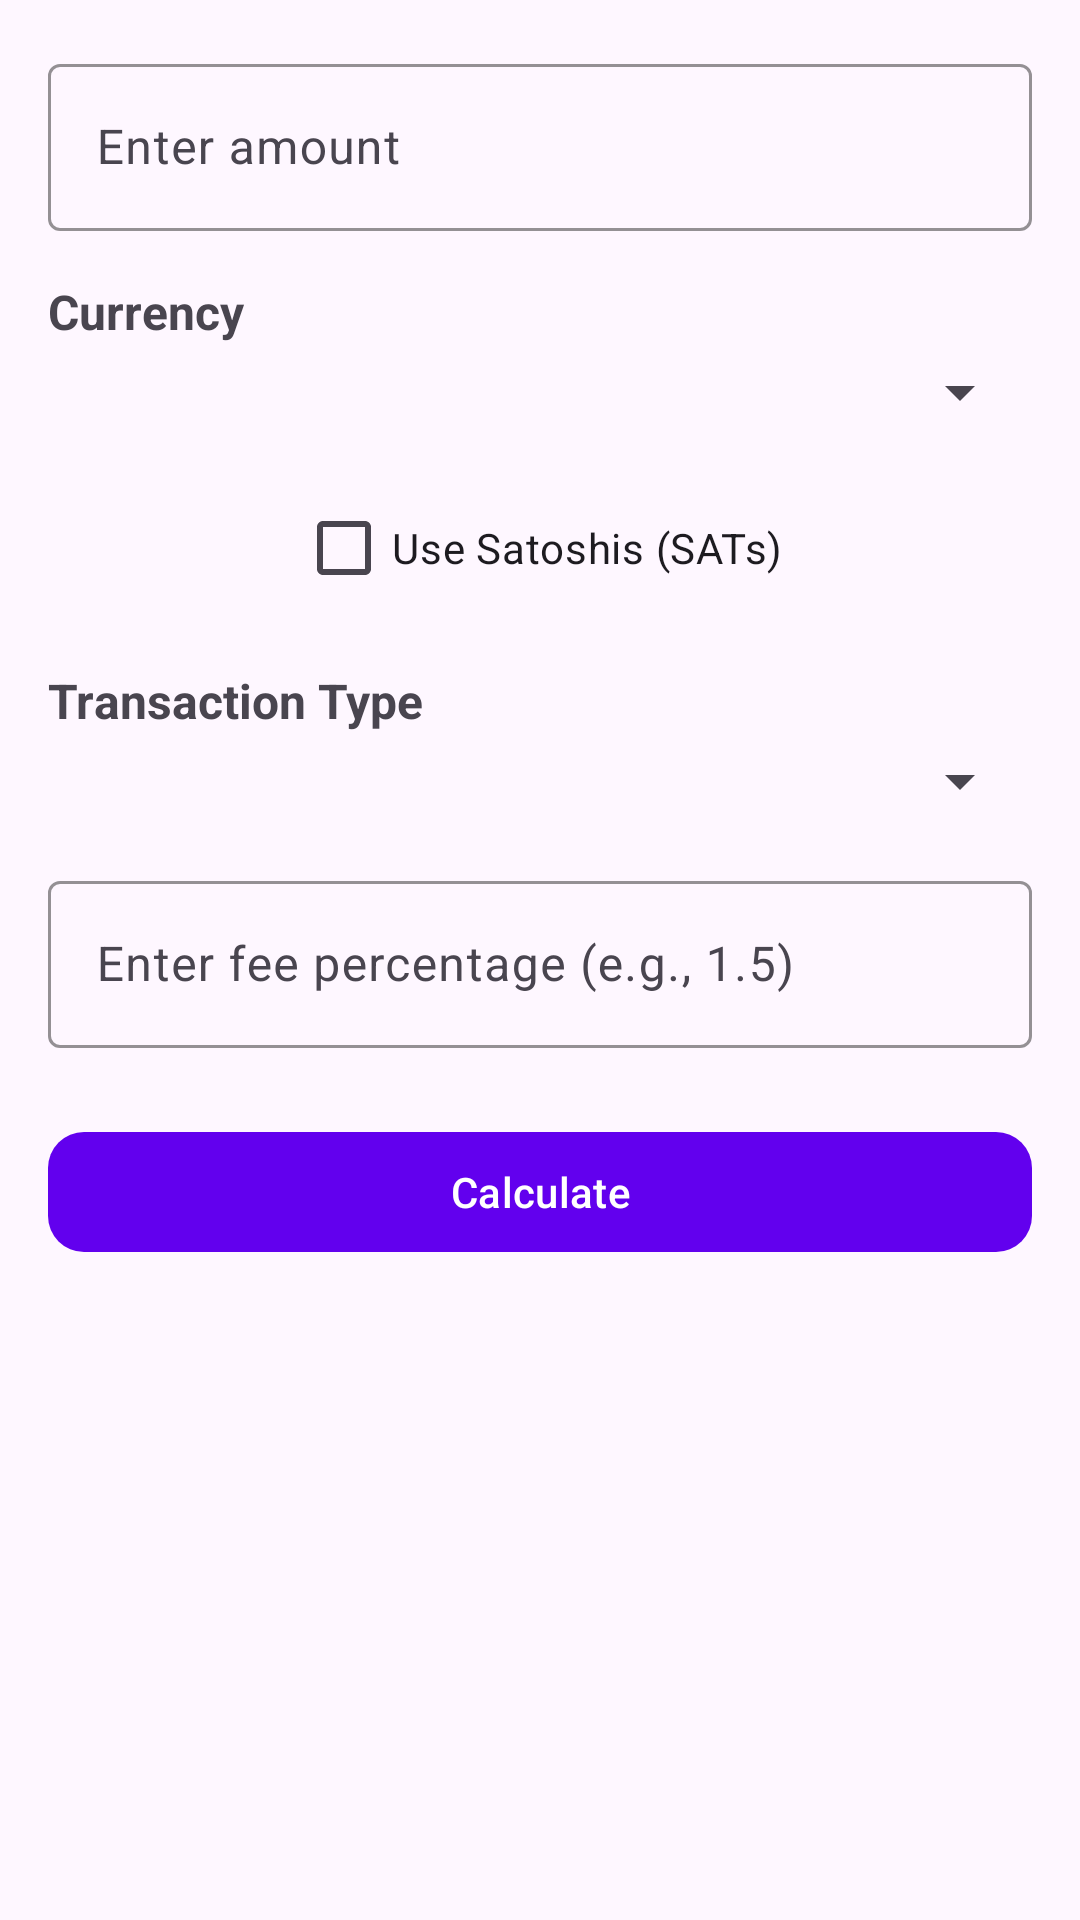

The Android layout XML behind this screen, and the referenced resources:
<!-- AndroidManifest.xml: application theme Theme.BitcoinPriceApp -->
<!-- res/layout/activity_calculator.xml -->
<?xml version="1.0" encoding="utf-8"?>
<ScrollView xmlns:android="http://schemas.android.com/apk/res/android"
    xmlns:app="http://schemas.android.com/apk/res-auto"
    android:layout_width="match_parent"
    android:layout_height="match_parent"
    android:padding="16dp"
    android:background="?android:attr/windowBackground">

    <LinearLayout
        android:layout_width="match_parent"
        android:layout_height="wrap_content"
        android:orientation="vertical"
        android:gravity="center_horizontal"
        android:paddingBottom="24dp">

        
        <com.google.android.material.textfield.TextInputLayout
            android:layout_width="match_parent"
            android:layout_height="wrap_content"
            android:layout_marginBottom="16dp"
            app:boxStrokeColor="@color/design_default_color_primary">

            <com.google.android.material.textfield.TextInputEditText
                android:id="@+id/amountEditText"
                android:layout_width="match_parent"
                android:layout_height="wrap_content"
                android:hint="@string/amount_hint"
                android:inputType="numberDecimal" />
        </com.google.android.material.textfield.TextInputLayout>

        
        <TextView
            android:layout_width="match_parent"
            android:layout_height="wrap_content"
            android:text="@string/currency_label"
            android:textSize="16sp"
            android:textStyle="bold"
            android:layout_marginBottom="4dp" />

        <Spinner
            android:id="@+id/currencySpinner"
            android:layout_width="match_parent"
            android:layout_height="wrap_content"
            android:layout_marginBottom="16dp" />

        
        <CheckBox
            android:id="@+id/useSatsCheckBox"
            android:layout_width="wrap_content"
            android:layout_height="wrap_content"
            android:text="@string/use_sats_label"
            android:layout_marginBottom="16dp" />

        
        <TextView
            android:layout_width="match_parent"
            android:layout_height="wrap_content"
            android:text="@string/transaction_type_label"
            android:textSize="16sp"
            android:textStyle="bold"
            android:layout_marginBottom="4dp" />

        <Spinner
            android:id="@+id/transactionTypeSpinner"
            android:layout_width="match_parent"
            android:layout_height="wrap_content"
            android:layout_marginBottom="16dp" />

        
        <com.google.android.material.textfield.TextInputLayout
            android:layout_width="match_parent"
            android:layout_height="wrap_content"
            android:hint="@string/dealer_fee_hint"
            app:boxStrokeColor="@color/design_default_color_primary"
            android:layout_marginBottom="24dp">

            <com.google.android.material.textfield.TextInputEditText
                android:id="@+id/dealerFeeEditText"
                android:layout_width="match_parent"
                android:layout_height="wrap_content"
                android:inputType="numberDecimal" />
        </com.google.android.material.textfield.TextInputLayout>

        
        <com.google.android.material.button.MaterialButton
            android:id="@+id/calculateButton"
            android:layout_width="match_parent"
            android:layout_height="wrap_content"
            android:text="@string/calculate_button"
            android:layout_marginBottom="16dp"
            app:iconPadding="8dp"
            app:cornerRadius="12dp"
            app:backgroundTint="@color/design_default_color_primary"
            android:textColor="@android:color/white" />

        
        <TextView
            android:id="@+id/resultTextView"
            android:layout_width="wrap_content"
            android:layout_height="wrap_content"
            android:text="@string/result_label"
            android:textSize="16sp"
            android:layout_marginTop="16dp"
            android:visibility="gone" />
    </LinearLayout>
</ScrollView>
<!-- resources referenced by this layout -->
<resources>
  <string name="amount_hint">Enter amount</string>
  <string name="calculate_button">Calculate</string>
  <string name="currency_label">Currency</string>
  <string name="dealer_fee_hint">Enter fee percentage (e.g., 1.5)</string>
  <string name="result_label">Result</string>
  <string name="transaction_type_label">Transaction Type</string>
  <string name="use_sats_label">Use Satoshis (SATs)</string>
  <style name="Theme.BitcoinPriceApp" parent="Base.Theme.BitcoinPriceApp" />
  <style name="Base.Theme.BitcoinPriceApp" parent="Theme.Material3.DayNight">
          
          
      </style>
</resources>
